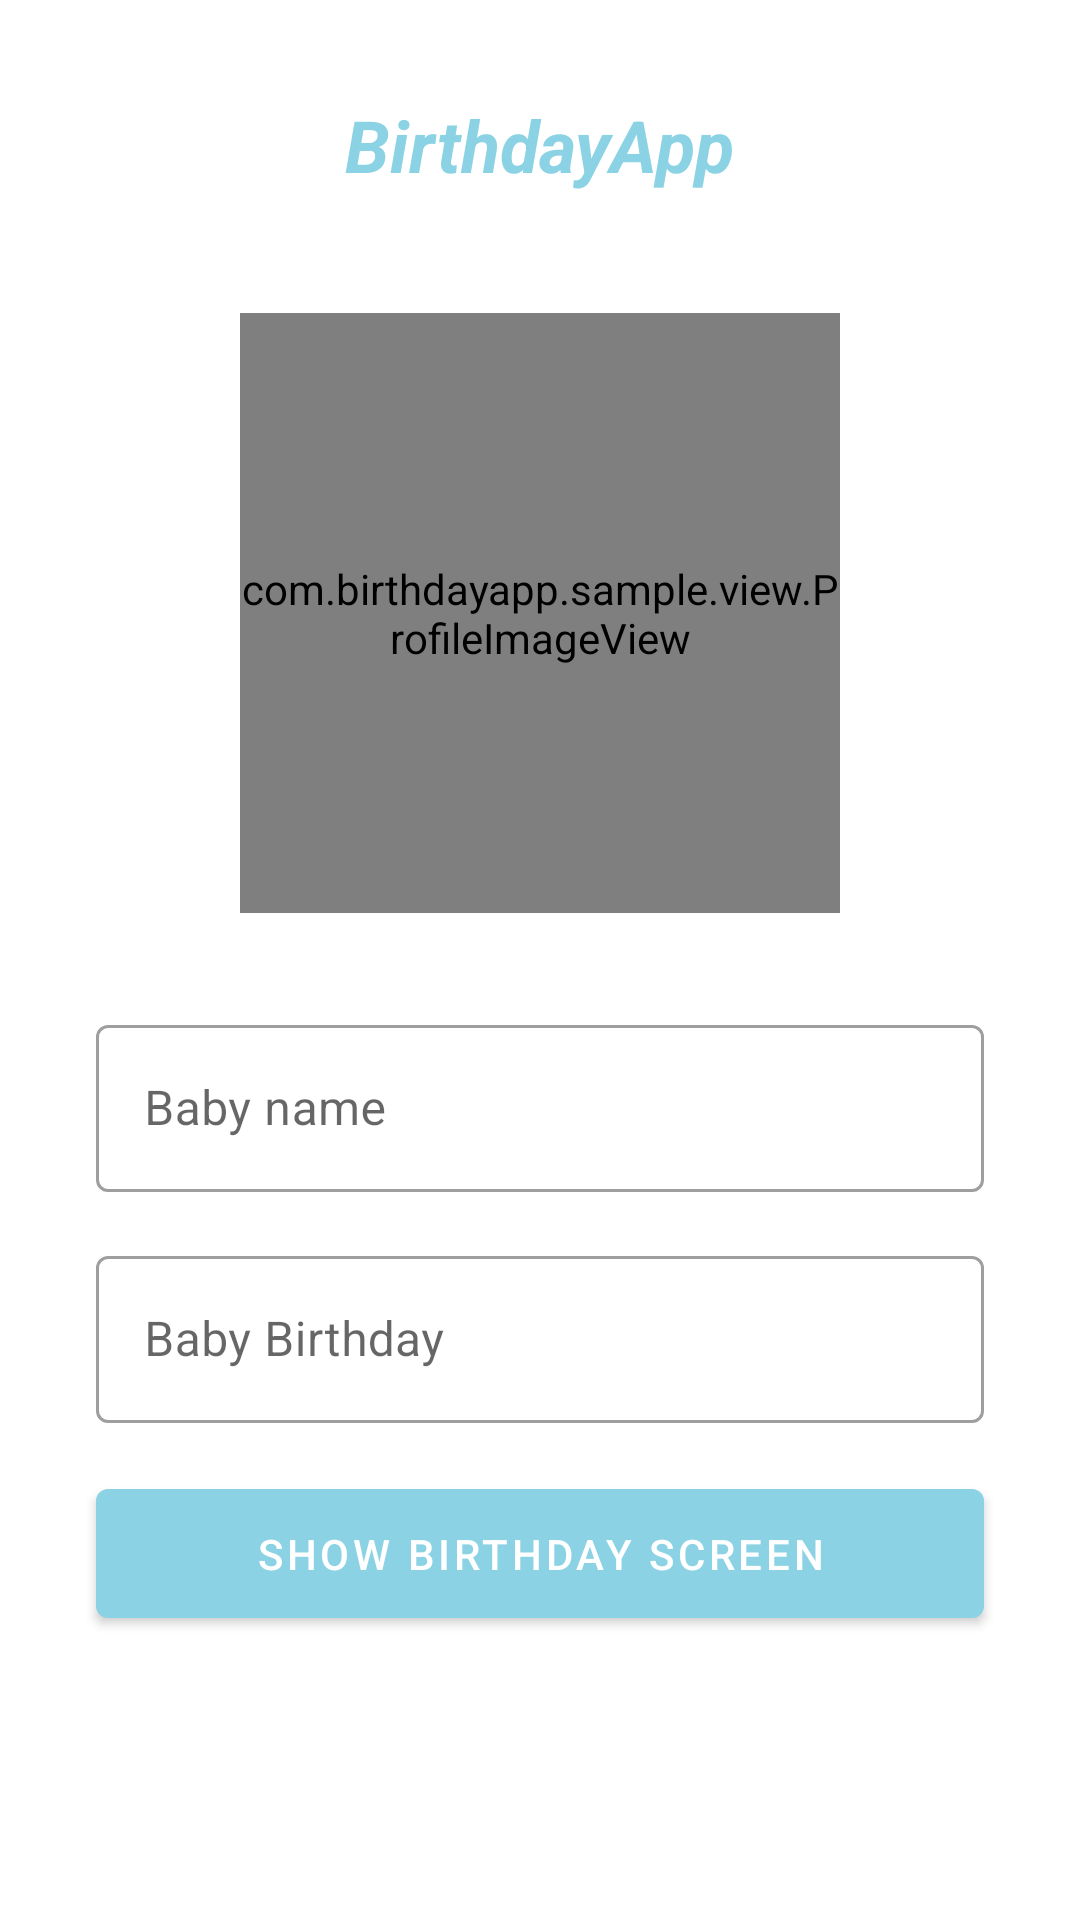

Here is an Android app screen rendered from its layout file. Give the layout XML and the strings, colors and styles it references.
<!-- AndroidManifest.xml: application theme Theme.BirthdayApp -->
<!-- res/layout/fragment_details.xml -->
<?xml version="1.0" encoding="utf-8"?>
<androidx.core.widget.NestedScrollView xmlns:android="http://schemas.android.com/apk/res/android"
    xmlns:app="http://schemas.android.com/apk/res-auto"
    xmlns:tools="http://schemas.android.com/tools"
    android:id="@+id/container"
    android:layout_width="match_parent"
    android:layout_height="match_parent"
    android:fillViewport="true">

    <androidx.constraintlayout.widget.ConstraintLayout
        android:layout_width="match_parent"
        android:layout_height="match_parent"
        tools:context=".view.MainActivity">

        <ProgressBar
            android:id="@+id/loadingView"
            android:layout_width="wrap_content"
            android:layout_height="wrap_content"
            android:layout_marginTop="@dimen/spacing_sm_2"
            android:layout_marginEnd="@dimen/spacing_sm_2"
            android:visibility="gone"
            app:layout_constraintEnd_toEndOf="parent"
            app:layout_constraintTop_toTopOf="parent" />

        <TextView
            android:id="@+id/title"
            android:layout_width="wrap_content"
            android:layout_height="wrap_content"
            android:layout_marginTop="@dimen/spacing_sm_4"
            android:text="@string/app_name"
            android:textStyle="bold|italic"
            android:textSize="24sp"
            android:textColor="@color/blue_primary"
            app:layout_constraintEnd_toEndOf="parent"
            app:layout_constraintStart_toStartOf="parent"
            app:layout_constraintTop_toTopOf="parent" />

        <com.birthdayapp.sample.view.ProfileImageView
            android:id="@+id/profileImage"
            android:layout_width="200dp"
            android:layout_height="200dp"
            android:layout_marginTop="@dimen/spacing_md_1"
            app:layout_constraintEnd_toEndOf="parent"
            app:layout_constraintStart_toStartOf="parent"
            app:layout_constraintTop_toBottomOf="@+id/title" />

        <com.google.android.material.textfield.TextInputLayout
            android:id="@+id/name"
            style="@style/Widget.MaterialComponents.TextInputLayout.OutlinedBox"
            android:layout_width="0dp"
            android:layout_height="wrap_content"
            android:layout_marginHorizontal="@dimen/spacing_sm_4"
            android:layout_marginTop="@dimen/spacing_sm_4"
            android:hint="@string/baby_name_input_hint"
            app:layout_constraintEnd_toEndOf="parent"
            app:layout_constraintStart_toStartOf="parent"
            app:layout_constraintTop_toBottomOf="@+id/profileImage"
            app:layout_constraintWidth_max="400dp">

            <com.google.android.material.textfield.TextInputEditText
                android:id="@+id/nameEditText"
                android:layout_width="match_parent"
                android:layout_height="wrap_content"
                android:inputType="text" />
        </com.google.android.material.textfield.TextInputLayout>

        <com.google.android.material.textfield.TextInputLayout
            android:id="@+id/date"
            style="@style/Widget.MaterialComponents.TextInputLayout.OutlinedBox"
            android:layout_width="0dp"
            android:layout_height="wrap_content"
            android:layout_marginHorizontal="@dimen/spacing_sm_4"
            android:layout_marginTop="@dimen/spacing_sm_2"
            android:focusable="false"
            android:focusableInTouchMode="false"
            android:hint="@string/baby_birthday_input_hint"
            app:layout_constraintEnd_toEndOf="parent"
            app:layout_constraintStart_toStartOf="parent"
            app:layout_constraintTop_toBottomOf="@+id/name">

            <com.google.android.material.textfield.TextInputEditText
                android:id="@+id/dateEditText"
                android:layout_width="match_parent"
                android:layout_height="wrap_content"
                android:focusable="false" />

        </com.google.android.material.textfield.TextInputLayout>

        <com.google.android.material.button.MaterialButton
            android:id="@+id/birthdayButton"
            android:layout_width="0dp"
            android:layout_height="wrap_content"
            android:layout_marginHorizontal="@dimen/spacing_sm_4"
            android:layout_marginTop="@dimen/spacing_sm_2"
            android:paddingVertical="@dimen/spacing_sm_1_5"
            android:text="@string/show_birthday_screen"
            app:layout_constraintEnd_toEndOf="parent"
            app:layout_constraintStart_toStartOf="parent"
            app:layout_constraintTop_toBottomOf="@+id/date" />

    </androidx.constraintlayout.widget.ConstraintLayout>
</androidx.core.widget.NestedScrollView>
<!-- resources referenced by this layout -->
<resources>
  <color name="blue_primary">#8BD3E4</color>
  <dimen name="spacing_md_1">40dp</dimen>
  <dimen name="spacing_sm_1_5">12dp</dimen>
  <dimen name="spacing_sm_2">16dp</dimen>
  <dimen name="spacing_sm_4">32dp</dimen>
  <string name="app_name">BirthdayApp</string>
  <string name="baby_birthday_input_hint">Baby Birthday</string>
  <string name="baby_name_input_hint">Baby name</string>
  <string name="show_birthday_screen">Show birthday screen</string>
  <style name="Theme.BirthdayApp" parent="Theme.MaterialComponents.Light.NoActionBar">
      <item name="colorPrimary">@color/blue_primary</item>
      <item name="colorPrimaryVariant">@color/blue_primary</item>
      <item name="colorOnPrimary">@android:color/white</item>
      <item name="colorSecondary">@color/blue_primary</item>
      <item name="colorSecondaryVariant">@color/blue_primary</item>
      <item name="colorOnSecondary">@android:color/black</item>
      <item name="android:statusBarColor">?attr/colorPrimaryVariant</item>
      <item name="android:navigationBarColor">?attr/colorPrimaryVariant</item>
  </style>
</resources>
